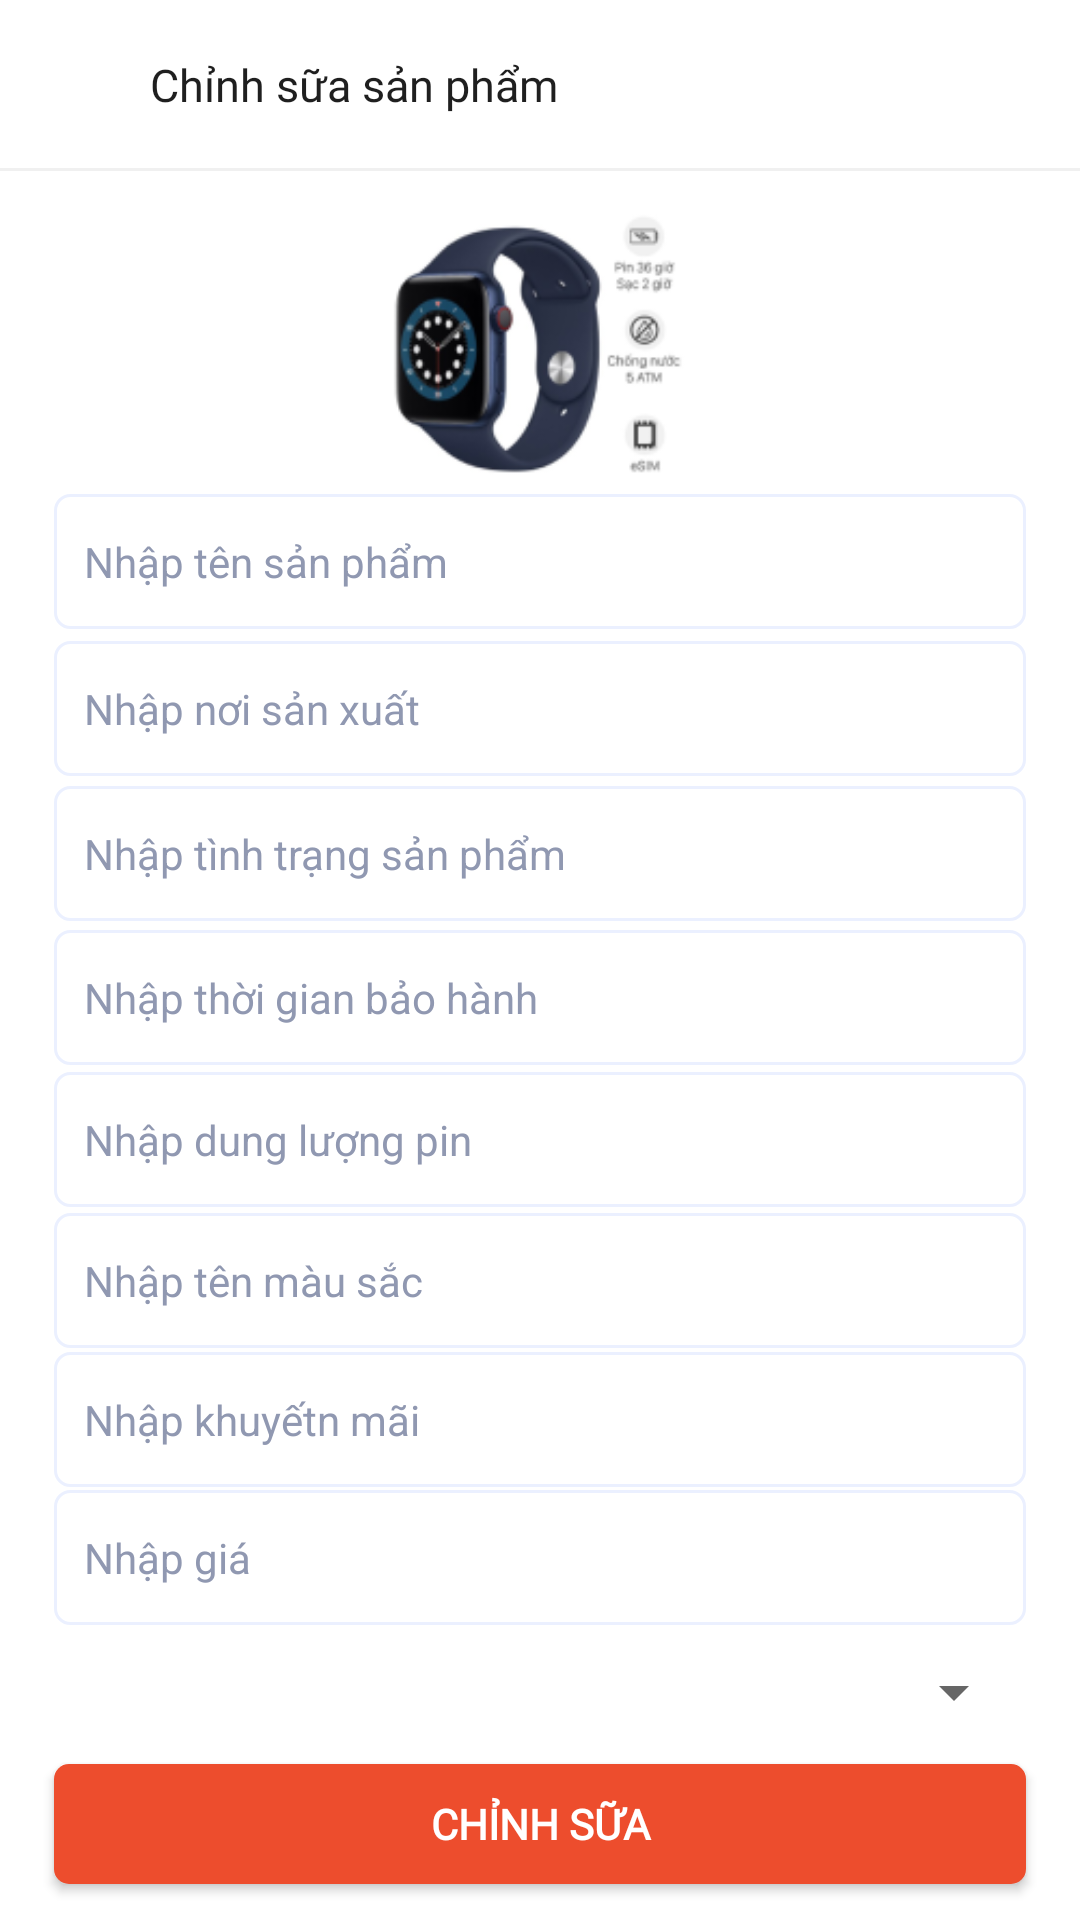

Here is an Android app screen rendered from its layout file. Give the layout XML and the strings, colors and styles it references.
<!-- AndroidManifest.xml: application theme Theme.MTHShop -->
<!-- res/layout/activity_edit_my_product.xml -->
<?xml version="1.0" encoding="utf-8"?>
<androidx.constraintlayout.widget.ConstraintLayout xmlns:android="http://schemas.android.com/apk/res/android"
    xmlns:app="http://schemas.android.com/apk/res-auto"
    xmlns:tools="http://schemas.android.com/tools"
    android:layout_width="match_parent"
    android:layout_height="match_parent"
    tools:context=".activities.EditMyProductActivity">

    <androidx.constraintlayout.widget.ConstraintLayout
        android:id="@+id/constraintLayout3"
        android:layout_width="match_parent"
        android:layout_height="?attr/actionBarSize"
        app:layout_constraintStart_toStartOf="parent"
        app:layout_constraintTop_toTopOf="parent">

        <androidx.appcompat.widget.AppCompatImageButton

            android:id="@+id/aEditProduct_btnBack"
            android:layout_width="40dp"
            android:layout_height="40dp"
            android:background="@drawable/btn_circle_white"
            android:src="@drawable/ic_back_24"
            android:tint="@color/main"

            app:layout_constraintBottom_toBottomOf="parent"
            app:layout_constraintStart_toStartOf="parent"
            app:layout_constraintTop_toTopOf="parent" />

        <TextView
            android:id="@+id/textView6"
            android:layout_width="wrap_content"
            android:layout_height="wrap_content"
            android:fontFamily="@font/arial_extra_bold"
            android:text="Chỉnh sữa sản phẩm"
            android:layout_marginLeft="10dp"
            android:textColor="@color/main_text"
            android:textSize="15sp"
            app:layout_constraintBottom_toBottomOf="@+id/aEditProduct_btnBack"
            app:layout_constraintStart_toEndOf="@+id/aEditProduct_btnBack"
            app:layout_constraintTop_toTopOf="@+id/aEditProduct_btnBack" />



    </androidx.constraintlayout.widget.ConstraintLayout>

    <View
        android:id="@+id/view6"
        android:layout_width="match_parent"
        android:layout_height="1dp"
        android:background="@color/line"
        app:layout_constraintEnd_toEndOf="parent"
        app:layout_constraintStart_toStartOf="parent"
        app:layout_constraintTop_toBottomOf="@+id/constraintLayout3" />

    <ImageView
        android:id="@+id/aEditProduct_imgProduct"
        android:layout_width="100dp"
        android:layout_height="100dp"
        android:scaleType="centerCrop"
        android:src="@drawable/product"
        app:layout_constraintBottom_toBottomOf="parent"
        app:layout_constraintEnd_toEndOf="parent"
        app:layout_constraintStart_toStartOf="parent"
        app:layout_constraintTop_toBottomOf="@+id/view6"
        app:layout_constraintVertical_bias=".02" />


    <EditText
        android:id="@+id/aEditProduct_edNameProduct"
        android:layout_width="0dp"
        android:layout_height="45dp"
        android:background="@drawable/form_style_login"
        android:drawablePadding="10dp"
        android:hint="Nhập tên sản phẩm"
        android:maxLength="20"
        android:paddingStart="10dp"
        android:textColor="@color/main_text"
        android:textColorHint="@color/hint"
        android:textCursorDrawable="@drawable/cursor_style"
        android:textSize="14sp"
        app:layout_constraintBottom_toBottomOf="parent"
        app:layout_constraintEnd_toEndOf="parent"
        app:layout_constraintStart_toStartOf="parent"
        app:layout_constraintTop_toBottomOf="@+id/view6"
        app:layout_constraintVertical_bias=".2"
        app:layout_constraintWidth_percent=".9" />

    <EditText
        android:id="@+id/aEditProduct_edWhereProduction"
        android:layout_width="0dp"
        android:layout_height="45dp"
        android:background="@drawable/form_style_login"
        android:drawablePadding="10dp"
        android:hint="Nhập nơi sản xuất"
        android:maxLength="20"
        android:paddingStart="10dp"
        android:textColor="@color/main_text"
        android:textColorHint="@color/hint"
        android:textCursorDrawable="@drawable/cursor_style"
        android:textSize="14sp"
        app:layout_constraintBottom_toBottomOf="parent"
        app:layout_constraintEnd_toEndOf="parent"
        app:layout_constraintStart_toStartOf="parent"
        app:layout_constraintTop_toBottomOf="@+id/aEditProduct_edNameProduct"
        app:layout_constraintVertical_bias=".01"
        app:layout_constraintWidth_percent=".9" />

    <EditText
        android:id="@+id/aEditProduct_edStage"
        android:layout_width="0dp"
        android:layout_height="45dp"
        android:background="@drawable/form_style_login"
        android:drawablePadding="10dp"
        android:hint="Nhập tình trạng sản phẩm"
        android:maxLength="20"
        android:paddingStart="10dp"
        android:textColor="@color/main_text"
        android:textColorHint="@color/hint"
        android:textCursorDrawable="@drawable/cursor_style"
        android:textSize="14sp"
        app:layout_constraintBottom_toBottomOf="parent"
        app:layout_constraintEnd_toEndOf="parent"
        app:layout_constraintStart_toStartOf="parent"
        app:layout_constraintTop_toBottomOf="@+id/aEditProduct_edWhereProduction"
        app:layout_constraintVertical_bias=".01"
        app:layout_constraintWidth_percent=".9" />

    <EditText
        android:id="@+id/aEditProduct_edWarranty"
        android:layout_width="0dp"
        android:layout_height="45dp"
        android:background="@drawable/form_style_login"
        android:hint="Nhập thời gian bảo hành"
        android:drawablePadding="10dp"
        android:maxLength="20"
        android:paddingStart="10dp"
        android:textColor="@color/main_text"
        android:textColorHint="@color/hint"
        android:textCursorDrawable="@drawable/cursor_style"
        android:textSize="14sp"
        app:layout_constraintBottom_toBottomOf="parent"
        app:layout_constraintEnd_toEndOf="parent"
        app:layout_constraintStart_toStartOf="parent"
        app:layout_constraintTop_toBottomOf="@+id/aEditProduct_edStage"
        app:layout_constraintVertical_bias=".01"
        app:layout_constraintWidth_percent=".9" />

    <EditText
        android:id="@+id/aEditProduct_edBatteryCapacity"
        android:layout_width="0dp"
        android:layout_height="45dp"
        android:background="@drawable/form_style_login"
        android:drawablePadding="10dp"
        android:hint="Nhập dung lượng pin"
        android:maxLength="20"
        android:paddingStart="10dp"
        android:textColor="@color/main_text"
        android:textColorHint="@color/hint"
        android:textCursorDrawable="@drawable/cursor_style"
        android:textSize="14sp"
        app:layout_constraintBottom_toBottomOf="parent"
        app:layout_constraintEnd_toEndOf="parent"
        app:layout_constraintStart_toStartOf="parent"
        app:layout_constraintTop_toBottomOf="@+id/aEditProduct_edWarranty"
        app:layout_constraintVertical_bias=".01"
        app:layout_constraintWidth_percent=".9" />

    <EditText
        android:id="@+id/aEditProduct_edNameColor"
        android:layout_width="0dp"
        android:layout_height="45dp"
        android:background="@drawable/form_style_login"
        android:drawablePadding="10dp"
        android:hint="Nhập tên màu sắc"
        android:maxLength="20"
        android:paddingStart="10dp"
        android:textColor="@color/main_text"
        android:textColorHint="@color/hint"
        android:textCursorDrawable="@drawable/cursor_style"
        android:textSize="14sp"
        app:layout_constraintBottom_toBottomOf="parent"
        app:layout_constraintEnd_toEndOf="parent"
        app:layout_constraintStart_toStartOf="parent"
        app:layout_constraintTop_toBottomOf="@+id/aEditProduct_edBatteryCapacity"
        app:layout_constraintVertical_bias=".01"
        app:layout_constraintWidth_percent=".9" />

    <EditText
        android:id="@+id/aEditProduct_edSale"
        android:layout_width="0dp"
        android:layout_height="45dp"
        android:background="@drawable/form_style_login"
        android:drawablePadding="10dp"
        android:hint="Nhập khuyếtn mãi"
        android:maxLength="2"
        android:inputType="number"
        android:paddingStart="10dp"
        android:textColor="@color/main_text"
        android:textColorHint="@color/hint"
        android:textCursorDrawable="@drawable/cursor_style"
        android:textSize="14sp"
        app:layout_constraintBottom_toBottomOf="parent"
        app:layout_constraintEnd_toEndOf="parent"
        app:layout_constraintStart_toStartOf="parent"
        app:layout_constraintTop_toBottomOf="@+id/aEditProduct_edNameColor"
        app:layout_constraintVertical_bias=".01"
        app:layout_constraintWidth_percent=".9" />

    <EditText
        android:id="@+id/aEditProduct_edPrice"
        android:layout_width="0dp"
        android:layout_height="45dp"
        android:background="@drawable/form_style_login"
        android:drawablePadding="10dp"
        android:hint="Nhập giá"
        android:maxLength="20"
        android:paddingStart="10dp"
        android:textColor="@color/main_text"
        android:textColorHint="@color/hint"
        android:textCursorDrawable="@drawable/cursor_style"
        android:textSize="14sp"
        app:layout_constraintBottom_toBottomOf="parent"
        app:layout_constraintEnd_toEndOf="parent"
        app:layout_constraintStart_toStartOf="parent"
        app:layout_constraintTop_toBottomOf="@+id/aEditProduct_edSale"
        app:layout_constraintVertical_bias=".01"
        app:layout_constraintWidth_percent=".9" />

    <androidx.appcompat.widget.AppCompatSpinner
        android:id="@+id/appCompatSpinner"
        android:layout_width="0dp"
        android:layout_height="45dp"
        app:layout_constraintEnd_toEndOf="@+id/aEditProduct_edPrice"
        app:layout_constraintStart_toStartOf="@+id/aEditProduct_edPrice"
        app:layout_constraintTop_toBottomOf="@+id/aEditProduct_edPrice" />


    <androidx.appcompat.widget.AppCompatButton
        android:id="@+id/aEditProduct_btnEdit"
        android:layout_width="0dp"
        android:layout_height="40dp"
        android:background="@drawable/btn_style_login"
        android:fontFamily="@font/arial_regular"
        android:text="Chỉnh sữa"
        android:textColor="@color/white"
        android:textSize="14sp"
        android:textStyle="bold"
        app:layout_constraintBottom_toBottomOf="parent"
        app:layout_constraintEnd_toEndOf="parent"
        app:layout_constraintStart_toStartOf="parent"
        app:layout_constraintTop_toBottomOf="@+id/appCompatSpinner"

        app:layout_constraintVertical_bias=".1"
        app:layout_constraintWidth_percent=".9" />





</androidx.constraintlayout.widget.ConstraintLayout>
<!-- resources referenced by this layout -->
<resources>
  <color name="hint">#9098B1</color>
  <color name="line">#F0F0F0</color>
  <color name="main">#ED4D2D</color>
  <color name="main_text">#1F1F1F</color>
  <color name="white">#FFFFFFFF</color>
  <!-- drawable btn_circle_white (drawable) -->
  <?xml version="1.0" encoding="utf-8"?>
  <ripple xmlns:android="http://schemas.android.com/apk/res/android"
      android:color="@color/second_text">
      <item>
          <shape>
              <solid android:color="@color/white"/>
              <corners android:radius="360dp"/>
  
          </shape>
      </item>
  
  </ripple>
  <!-- drawable btn_style_login (drawable) -->
  <?xml version="1.0" encoding="utf-8"?>
  <shape xmlns:android="http://schemas.android.com/apk/res/android">
      <solid android:color="@color/main"/>
      <corners android:radius="5dp"/>
  
  </shape>
  <!-- drawable cursor_style (drawable) -->
  <?xml version="1.0" encoding="utf-8"?>
  <shape xmlns:android="http://schemas.android.com/apk/res/android">
      <size android:width="1dp"/>
      <solid android:color="@color/main_text"/>
  </shape>
  <!-- drawable form_style_login (drawable) -->
  <?xml version="1.0" encoding="utf-8"?>
  <shape xmlns:android="http://schemas.android.com/apk/res/android">
      <corners android:radius="5dp"/>
      <solid android:color="@color/white"/>
      <stroke android:color="@color/line_form" android:width="1dp" />
  
  </shape>
  <!-- drawable product: png bitmap (drawable, 19699 bytes) -->
  <style name="Theme.MTHShop" parent="Theme.MaterialComponents.DayNight.NoActionBar">
          
          <item name="colorPrimary">@color/purple_500</item>
          <item name="colorPrimaryVariant">@color/purple_700</item>
          <item name="colorOnPrimary">@color/white</item>
          
          <item name="colorSecondary">@color/teal_200</item>
          <item name="colorSecondaryVariant">@color/teal_700</item>
          <item name="colorOnSecondary">@color/black</item>
          
          <item name="android:statusBarColor" tools:targetApi="l">@android:color/transparent</item>
          
  
      </style>
  <color name="second_text">#909090</color>
  <color name="line_form">#EBF0FF</color>
  <color name="purple_500">@color/main</color>
  <color name="purple_700">#FF3700B3</color>
  <color name="teal_200">#FF03DAC5</color>
  <color name="teal_700">#FF018786</color>
  <color name="black">#FF000000</color>
</resources>
